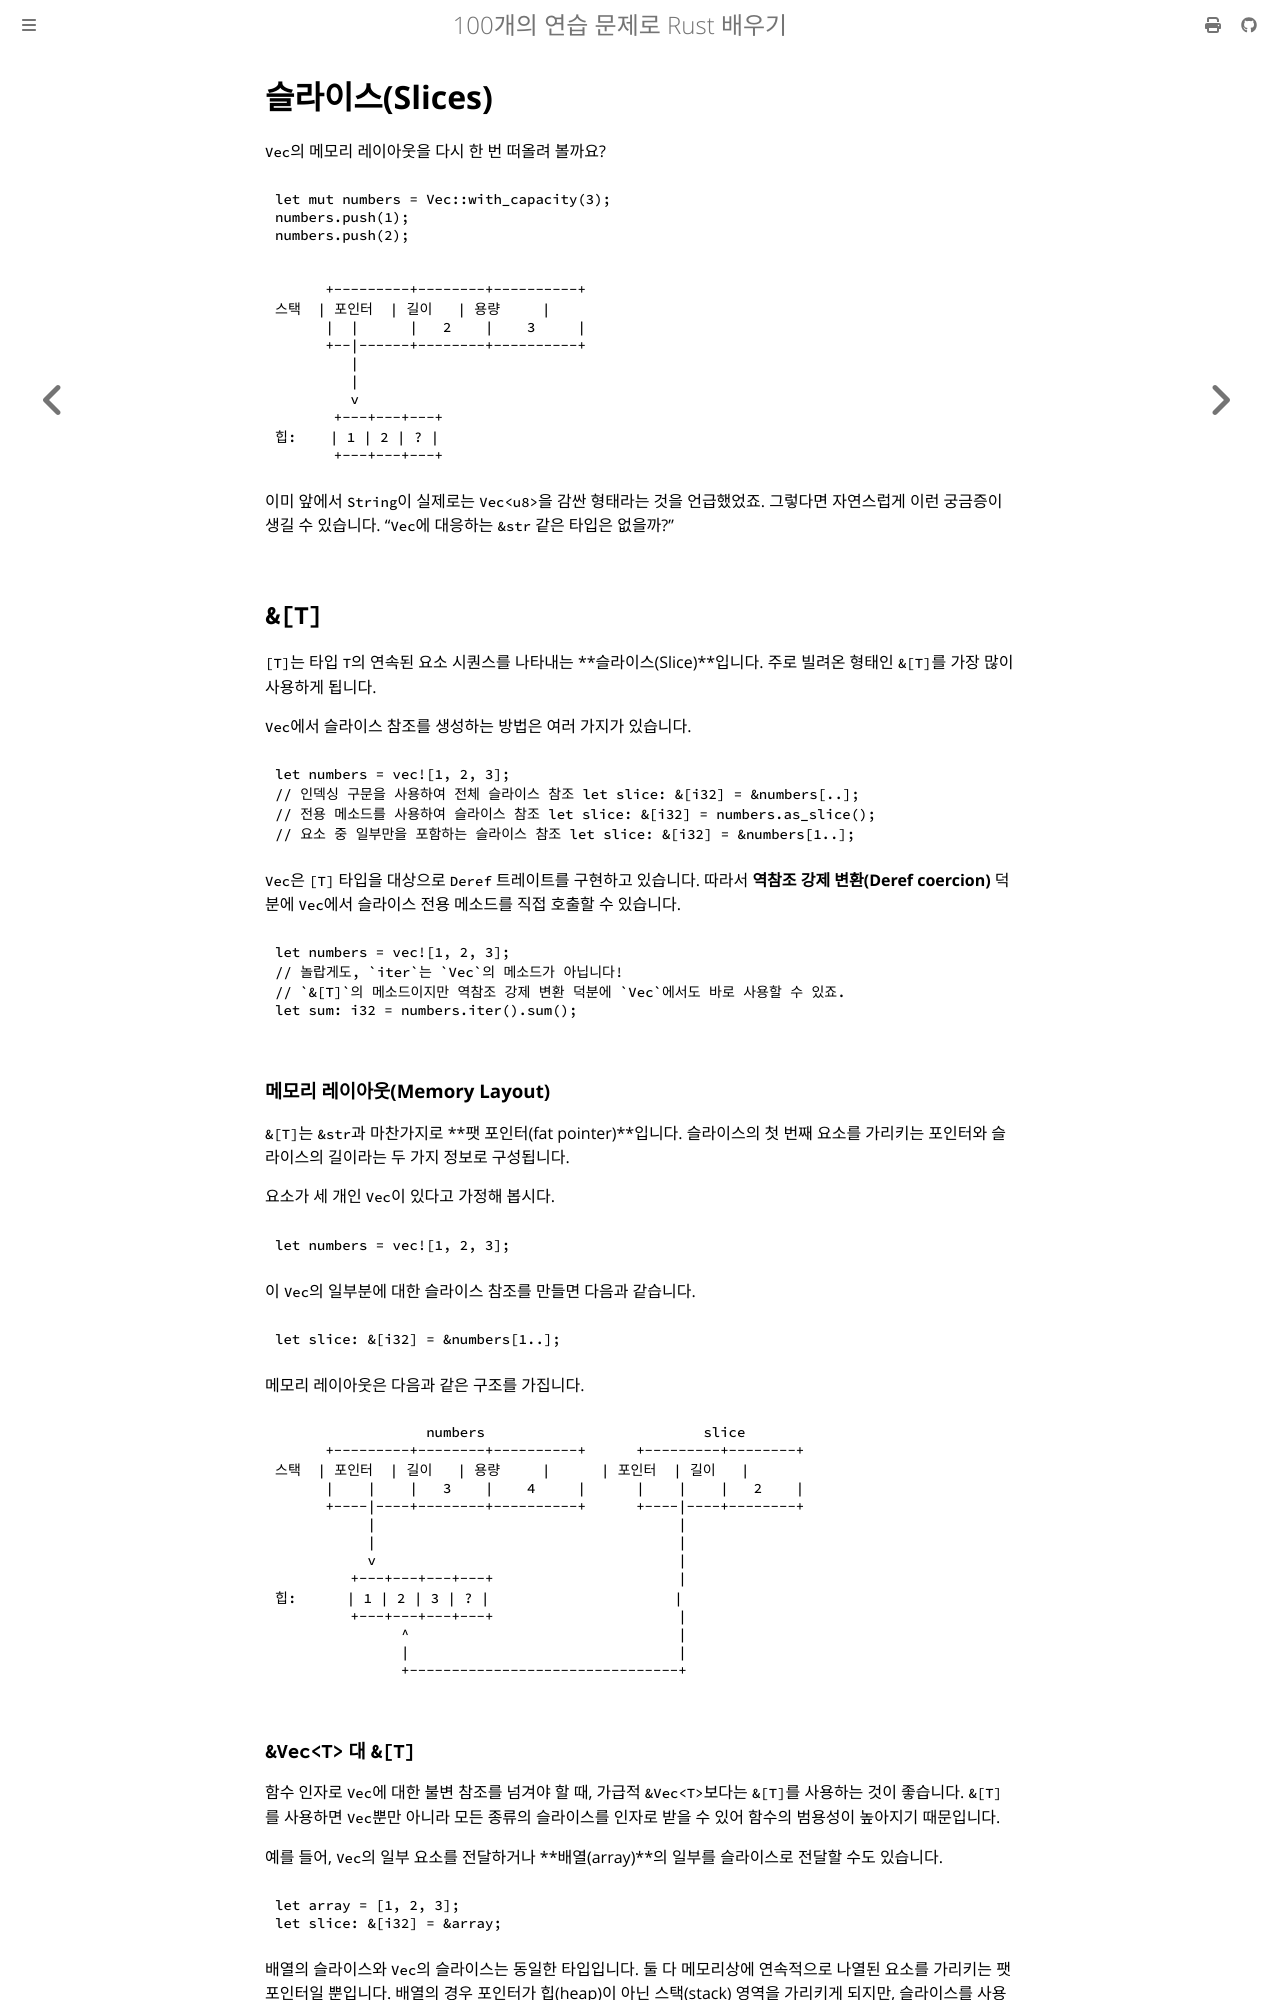

repository: partrita/100-exercises-to-learn-rust · page: 06_ticket_management/10_slices.html · generator: mdbook

# 슬라이스(Slices)

`Vec`의 메모리 레이아웃을 다시 한 번 떠올려 볼까요?

```rust
let mut numbers = Vec::with_capacity(3);
numbers.push(1);
numbers.push(2);
```

```text
      +---------+--------+----------+
스택  | 포인터  | 길이   | 용량     | 
      |  |      |   2    |    3     |
      +--|------+--------+----------+
         |
         |
         v
       +---+---+---+
힙:    | 1 | 2 | ? |
       +---+---+---+
```

이미 앞에서 `String`이 실제로는 `Vec<u8>`을 감싼 형태라는 것을 언급했었죠. 그렇다면 자연스럽게 이런 궁금증이 생길 수 있습니다. "`Vec`에 대응하는 `&str` 같은 타입은 없을까?"

## `&[T]`

`[T]`는 타입 `T`의 연속된 요소 시퀀스를 나타내는 **슬라이스(Slice)**입니다. 주로 빌려온 형태인 `&[T]`를 가장 많이 사용하게 됩니다.

`Vec`에서 슬라이스 참조를 생성하는 방법은 여러 가지가 있습니다.

```rust
let numbers = vec![1, 2, 3];
// 인덱싱 구문을 사용하여 전체 슬라이스 참조 let slice: &[i32] = &numbers[..];
// 전용 메소드를 사용하여 슬라이스 참조 let slice: &[i32] = numbers.as_slice();
// 요소 중 일부만을 포함하는 슬라이스 참조 let slice: &[i32] = &numbers[1..];
```

`Vec`은 `[T]` 타입을 대상으로 `Deref` 트레이트를 구현하고 있습니다. 따라서 **역참조 강제 변환(Deref coercion)** 덕분에 `Vec`에서 슬라이스 전용 메소드를 직접 호출할 수 있습니다.

```rust
let numbers = vec![1, 2, 3];
// 놀랍게도, `iter`는 `Vec`의 메소드가 아닙니다!
// `&[T]`의 메소드이지만 역참조 강제 변환 덕분에 `Vec`에서도 바로 사용할 수 있죠.
let sum: i32 = numbers.iter().sum();
```

### 메모리 레이아웃(Memory Layout)

`&[T]`는 `&str`과 마찬가지로 **팻 포인터(fat pointer)**입니다. 슬라이스의 첫 번째 요소를 가리키는 포인터와 슬라이스의 길이라는 두 가지 정보로 구성됩니다.

요소가 세 개인 `Vec`이 있다고 가정해 봅시다.

```rust
let numbers = vec![1, 2, 3];
```

이 `Vec`의 일부분에 대한 슬라이스 참조를 만들면 다음과 같습니다.

```rust
let slice: &[i32] = &numbers[1..];
```

메모리 레이아웃은 다음과 같은 구조를 가집니다.

```text
                  numbers                          slice
      +---------+--------+----------+      +---------+--------+
스택  | 포인터  | 길이   | 용량     |      | 포인터  | 길이   |
      |    |    |   3    |    4     |      |    |    |   2    |
      +----|----+--------+----------+      +----|----+--------+
           |                                    |  
           |                                    |
           v                                    | 
         +---+---+---+---+                      |
힙:      | 1 | 2 | 3 | ? |                      |
         +---+---+---+---+                      |
               ^                                |
               |                                |
               +--------------------------------+
```
